Run: headless pygame with SDL's dummy video driver; simulated clock (each Clock.tick advances the game by its frame time, no real sleeping); random seed 0; keys injected as events and as key.get_pressed() state; no mouse input; restart key RETURN tapped at the start of phases 3 and 4.
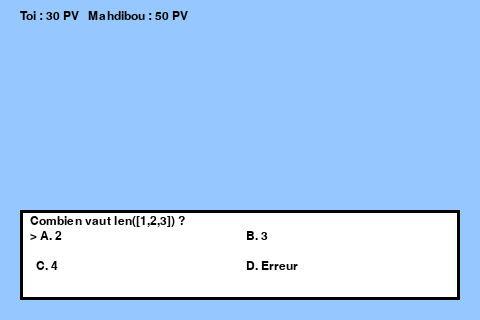
Frame 1 of 4 · flips 1–60 · no input
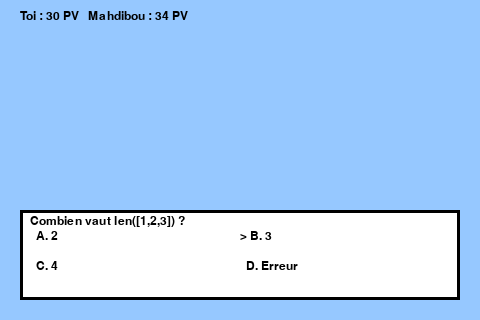
Frame 2 of 4 · flips 61–180 · tapped SPACE, RETURN · held RIGHT (→), D
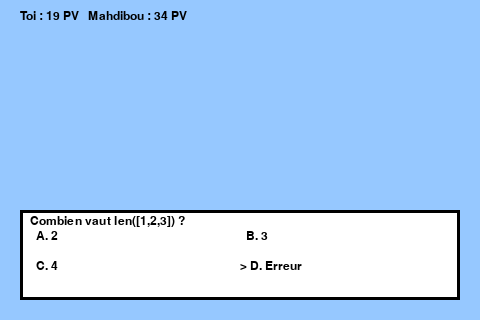
Frame 3 of 4 · flips 181–300 · tapped RETURN · held DOWN (↓), S
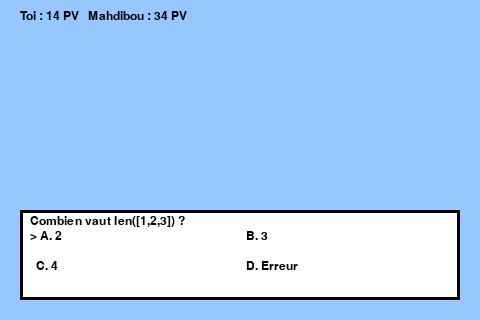
Frame 4 of 4 · flips 301–420 · tapped RETURN · held LEFT (←), A, UP (↑), W

The pygame program that drew these frames:

import pygame
import sys
import random

def lancer_boss():
    pygame.init()
    screen = pygame.display.set_mode((480, 320))
    pygame.display.set_caption("Combat contre Mahdibou")
    
    font = pygame.font.SysFont("Courier", 18)
    clock = pygame.time.Clock()
    
    boss_hp = 50
    player_hp = 30
    
    question = {
        "question": "Combien vaut len([1,2,3]) ?",
        "choices": ["A. 2", "B. 3", "C. 4", "D. Erreur"],
        "answer": "B"
    }
    
    option_positions = [(30, 230), (240, 230), (30, 260), (240, 260)]
    selected_index = 0
    game_over = False
    victory = False
    
    def draw_ui():
        screen.fill((150, 200, 255))
        pygame.draw.rect(screen, (255, 255, 255), (20, 210, 440, 90))
        pygame.draw.rect(screen, (0, 0, 0), (20, 210, 440, 90), 3)
        label = font.render(question["question"], True, (0, 0, 0))
        screen.blit(label, (30, 215))
        
        for i, choice in enumerate(question["choices"]):
            x, y = option_positions[i]
            prefix = ">" if i == selected_index else " "
            label = font.render(f"{prefix} {choice}", True, (0, 0, 0))
            screen.blit(label, (x, y))
        
        pv_text = font.render(f"Toi : {player_hp} PV   Mahdibou : {boss_hp} PV", True, (0, 0, 0))
        screen.blit(pv_text, (20, 10))
    
    def handle_input(key, selected):
        row, col = selected // 2, selected % 2
        if key == pygame.K_LEFT and col > 0:
            selected -= 1
        elif key == pygame.K_RIGHT and col < 1:
            selected += 1
        elif key == pygame.K_UP and row > 0:
            selected -= 2
        elif key == pygame.K_DOWN and row < 1:
            selected += 2
        return selected
    
    def get_letter(index):
        return ["A", "B", "C", "D"][index]
    
    while True:
        for event in pygame.event.get():
            if event.type == pygame.QUIT:
                pygame.quit()
                sys.exit()
            if not game_over and event.type == pygame.KEYDOWN:
                if event.key in [pygame.K_LEFT, pygame.K_RIGHT, pygame.K_UP, pygame.K_DOWN]:
                    selected_index = handle_input(event.key, selected_index)
                elif event.key == pygame.K_RETURN:
                    choice = get_letter(selected_index)
                    if choice == question["answer"]:
                        damage = random.randint(10, 20)
                        boss_hp -= damage
                        print(f"Bonne réponse ! Vous infligez {damage} dégâts au boss.")
                    else:
                        damage = random.randint(5, 15)
                        player_hp -= damage
                        print(f"Mauvaise réponse ! Vous subissez {damage} dégâts.")
                    
                    if player_hp <= 0:
                        game_over = True
                        victory = False
                    elif boss_hp <= 0:
                        game_over = True
                        victory = True
        
        draw_ui()
        if game_over:
            msg = "Victoire !" if victory else "Défaite..."
            label = font.render(msg, True, (0, 0, 0))
            screen.blit(label, (180, 150))
        
        pygame.display.flip()
        clock.tick(30)

if __name__ == "__main__":
    lancer_boss()
